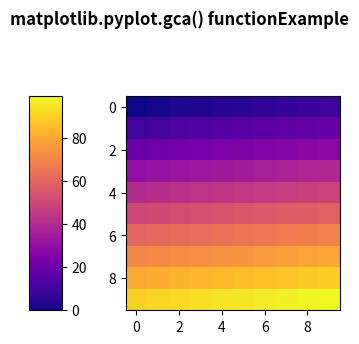

The script that saved this image:
import matplotlib.pyplot as plt 
import numpy as np 
import matplotlib.gridspec as gridspec 
from mpl_toolkits.axes_grid1 import make_axes_locatable 


plt.close('all') 
arr = np.arange(100).reshape((10, 10)) 
fig = plt.figure(figsize =(4, 4)) 
im = plt.imshow(arr, interpolation ="none", cmap ="plasma") 

divider = make_axes_locatable(plt.gca()) 
cax = divider.append_axes("left", "15 %", pad ="30 %") 

plt.colorbar(im, cax = cax) 

fig.suptitle('matplotlib.pyplot.gca() functionExample\n\n', fontweight ="bold") 
plt.show()